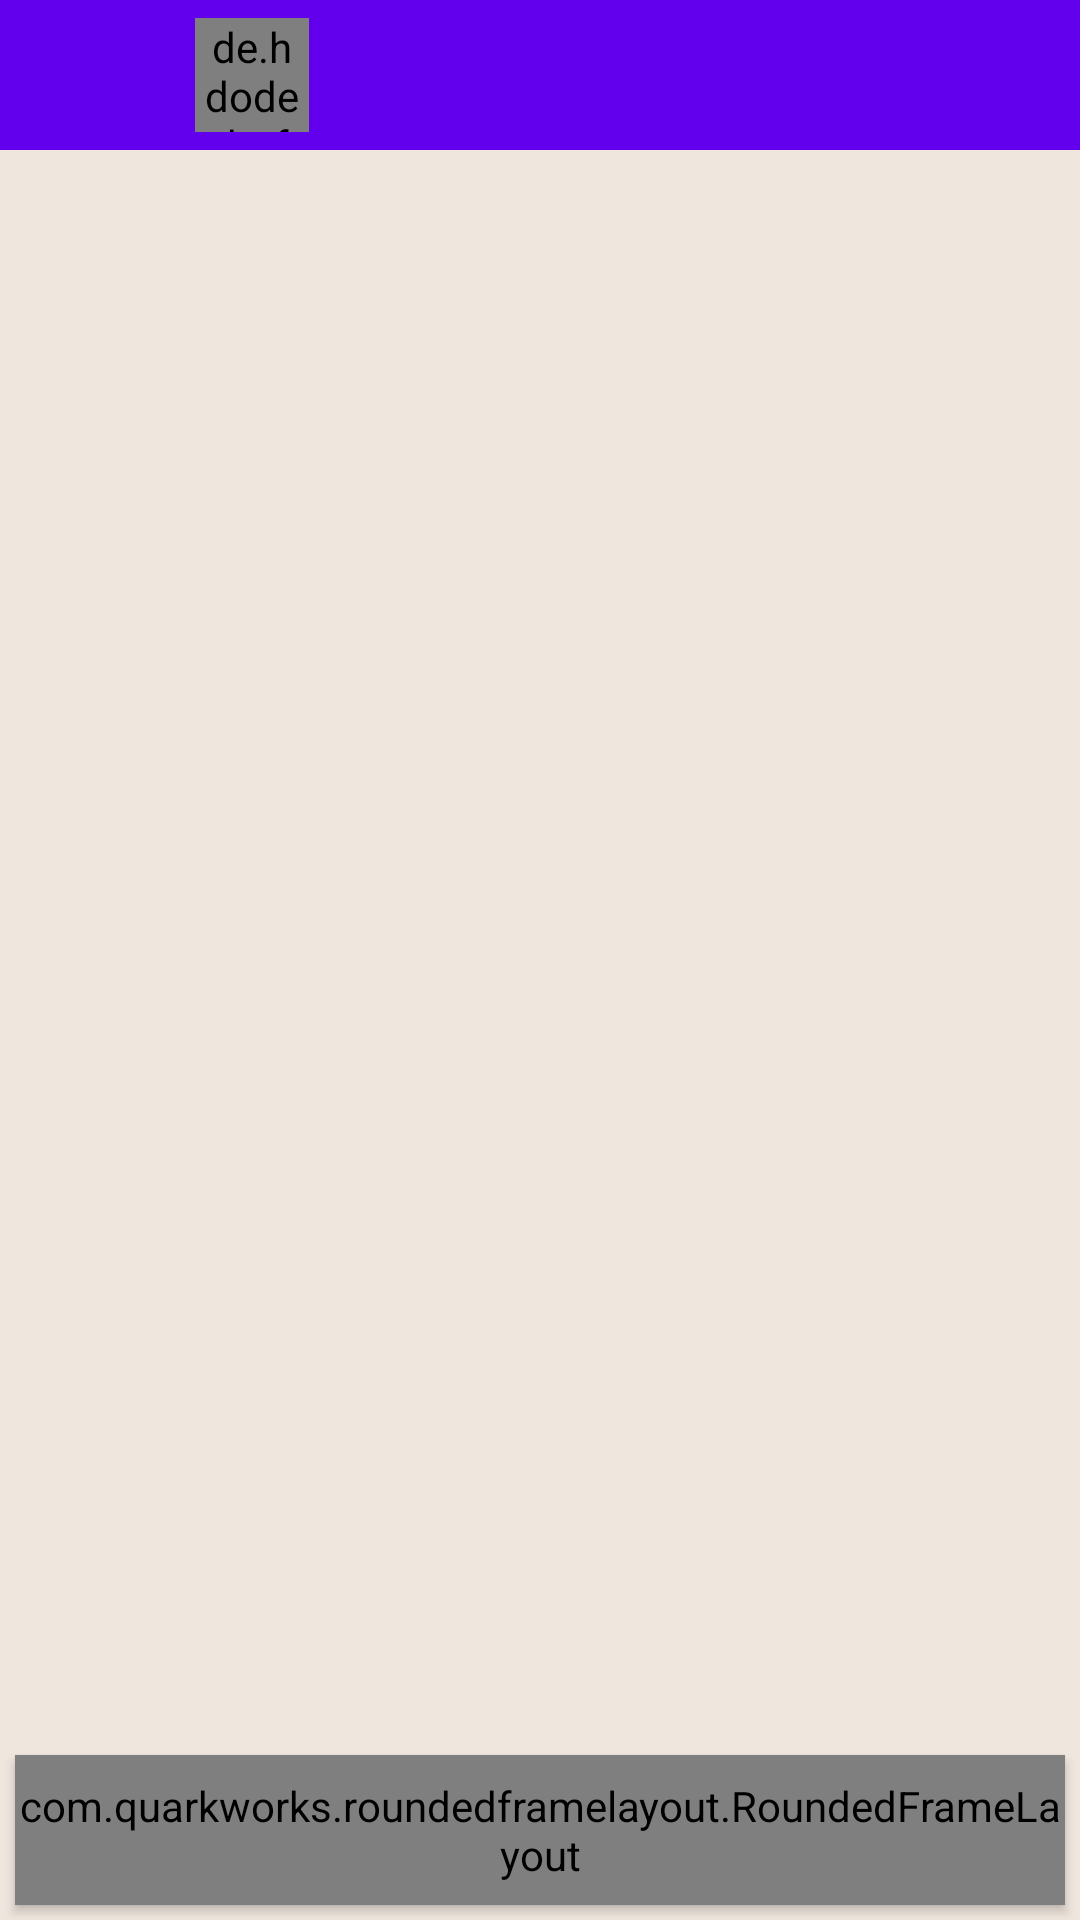

Produce the Android XML layout that renders to this screen, including the resource entries it uses.
<!-- AndroidManifest.xml: application theme Theme.WhatsappClone -->
<!-- res/layout/activity_messages.xml -->
<?xml version="1.0" encoding="utf-8"?>
<RelativeLayout xmlns:android="http://schemas.android.com/apk/res/android"
    xmlns:tools="http://schemas.android.com/tools"
    android:layout_width="match_parent"
    android:layout_height="match_parent"
    xmlns:app="http://schemas.android.com/apk/res-auto"
    android:background="#efe6de"
    tools:context=".activities.MessagesActivity">

    <RelativeLayout
        android:layout_width="match_parent"
        android:layout_alignParentTop="true"
        android:layout_height="50dp"
        android:id="@+id/toolbar"
        android:background="?attr/colorPrimary">

        <FrameLayout
            android:layout_width="50dp"
            android:layout_height="50dp"
            android:layout_centerVertical="true"
            android:layout_alignParentStart="true"
            android:layout_marginStart="5dp"
            android:background="?attr/selectableItemBackground"
            android:id="@+id/back">
            <ImageView
                android:layout_width="match_parent"
                android:padding="10dp"
                android:layout_height="match_parent"
                android:src="@drawable/icback"/>
        </FrameLayout>

        <RelativeLayout
            android:layout_width="match_parent"
            android:paddingStart="10dp"
            android:background="?attr/selectableItemBackground"
            android:layout_height="match_parent"
            android:id="@+id/chat_layout"
            android:layout_toEndOf="@id/back">
            <de.hdodenhof.circleimageview.CircleImageView
                android:layout_width="38dp"
                android:layout_height="38dp"
                android:id="@+id/chat_icon"
                android:layout_centerVertical="true"/>

            <View
                android:layout_width="match_parent"
                android:layout_height="0dp"
                android:layout_centerVertical="true"
                android:id="@+id/center_view"/>

            <TextView
                android:layout_width="match_parent"
                android:layout_height="wrap_content"
                android:textColor="@color/white"
                android:textStyle="bold"
                android:textSize="16sp"
                android:layout_toEndOf="@id/chat_icon"
                android:layout_marginStart="10dp"
                android:id="@+id/chat_name"
                android:layout_above="@id/center_view"/>

            <TextView
                android:layout_width="match_parent"
                android:layout_height="wrap_content"
                android:textColor="@color/white"
                android:textSize="14sp"
                android:maxLines="1"
                android:ellipsize="end"
                android:layout_marginEnd="10dp"
                android:layout_toEndOf="@id/chat_icon"
                android:layout_marginStart="10dp"
                android:id="@+id/chat_members"
                android:layout_below="@id/center_view"/>


        </RelativeLayout>
    </RelativeLayout>

    <androidx.recyclerview.widget.RecyclerView
        android:layout_width="match_parent"
        android:layout_height="match_parent"
        android:layout_below="@id/toolbar"
        android:layout_above="@+id/messageInputLayout"
        android:id="@+id/recycler_view"/>

    <com.quarkworks.roundedframelayout.RoundedFrameLayout
        android:layout_width="match_parent"
        android:layout_height="50dp"
        android:layout_alignParentBottom="true"
        android:background="@color/white"
        android:elevation="2dp"
        android:id="@+id/messageInputLayout"
        app:cornerRadius="25dp"
        android:layout_margin="5dp">

        <RelativeLayout
            android:layout_width="match_parent"
            android:layout_height="50dp">
            <RelativeLayout
                android:layout_width="50dp"
                android:layout_height="50dp"
                android:layout_centerVertical="true"
                android:layout_alignParentStart="true"
                android:id="@+id/camera_icon"
                android:background="?attr/selectableItemBackground">
                <ImageView
                    android:layout_width="match_parent"
                    android:layout_height="match_parent"
                    android:src="@drawable/ic_camera"
                    android:padding="11dp"/>
            </RelativeLayout>
            <EditText
                android:layout_width="match_parent"
                android:layout_marginEnd="10dp"
                android:layout_height="match_parent"
                android:layout_toEndOf="@id/camera_icon"
                android:layout_toStartOf="@id/send_button"
                android:hint="Message..."
                android:background="@color/white"
                android:id="@+id/chatInput"/>

            <com.quarkworks.roundedframelayout.RoundedFrameLayout
                android:layout_width="40dp"
                android:layout_height="40dp"
                app:cornerRadius="20dp"
                android:layout_centerVertical="true"
                android:layout_margin="5dp"
                android:layout_alignParentEnd="true"
                android:id="@+id/send_button"
                android:background="?attr/selectableItemBackground">
                <ImageView
                    android:layout_width="match_parent"
                    android:background="@color/whatsapp_green_toolbar"
                    android:layout_height="match_parent"
                    android:src="@drawable/send"
                    android:padding="7dp"/>
            </com.quarkworks.roundedframelayout.RoundedFrameLayout>
        </RelativeLayout>

    </com.quarkworks.roundedframelayout.RoundedFrameLayout>

</RelativeLayout>
<!-- resources referenced by this layout -->
<resources>
  <color name="whatsapp_green_toolbar">#075e55</color>
  <color name="white">#FFFFFFFF</color>
  <!-- drawable ic_camera (drawable-anydpi) -->
  <vector xmlns:android="http://schemas.android.com/apk/res/android"
      android:width="24dp"
      android:height="24dp"
      android:viewportWidth="24"
      android:viewportHeight="24"
      android:tint="#999999"
      android:alpha="0.8">
    <path
        android:fillColor="@android:color/white"
        android:pathData="M12,12m-3.2,0a3.2,3.2 0,1 1,6.4 0a3.2,3.2 0,1 1,-6.4 0"/>
    <path
        android:fillColor="@android:color/white"
        android:pathData="M9,2L7.17,4L4,4c-1.1,0 -2,0.9 -2,2v12c0,1.1 0.9,2 2,2h16c1.1,0 2,-0.9 2,-2L22,6c0,-1.1 -0.9,-2 -2,-2h-3.17L15,2L9,2zM12,17c-2.76,0 -5,-2.24 -5,-5s2.24,-5 5,-5 5,2.24 5,5 -2.24,5 -5,5z"/>
  </vector>
  <style name="Theme.WhatsappClone" parent="Theme.MaterialComponents.DayNight.DarkActionBar">
          
          <item name="colorPrimary">@color/purple_500</item>
          <item name="colorPrimaryVariant">@color/purple_700</item>
          <item name="colorOnPrimary">@color/white</item>
          
          <item name="colorSecondary">@color/teal_200</item>
          <item name="colorSecondaryVariant">@color/teal_700</item>
          <item name="colorOnSecondary">@color/black</item>
          
          <item name="android:statusBarColor" tools:targetApi="l">?attr/colorPrimaryVariant</item>
          
      </style>
  <color name="purple_500">#FF6200EE</color>
  <color name="purple_700">#FF3700B3</color>
  <color name="teal_200">#FF03DAC5</color>
  <color name="teal_700">#FF018786</color>
  <color name="black">#FF000000</color>
</resources>
